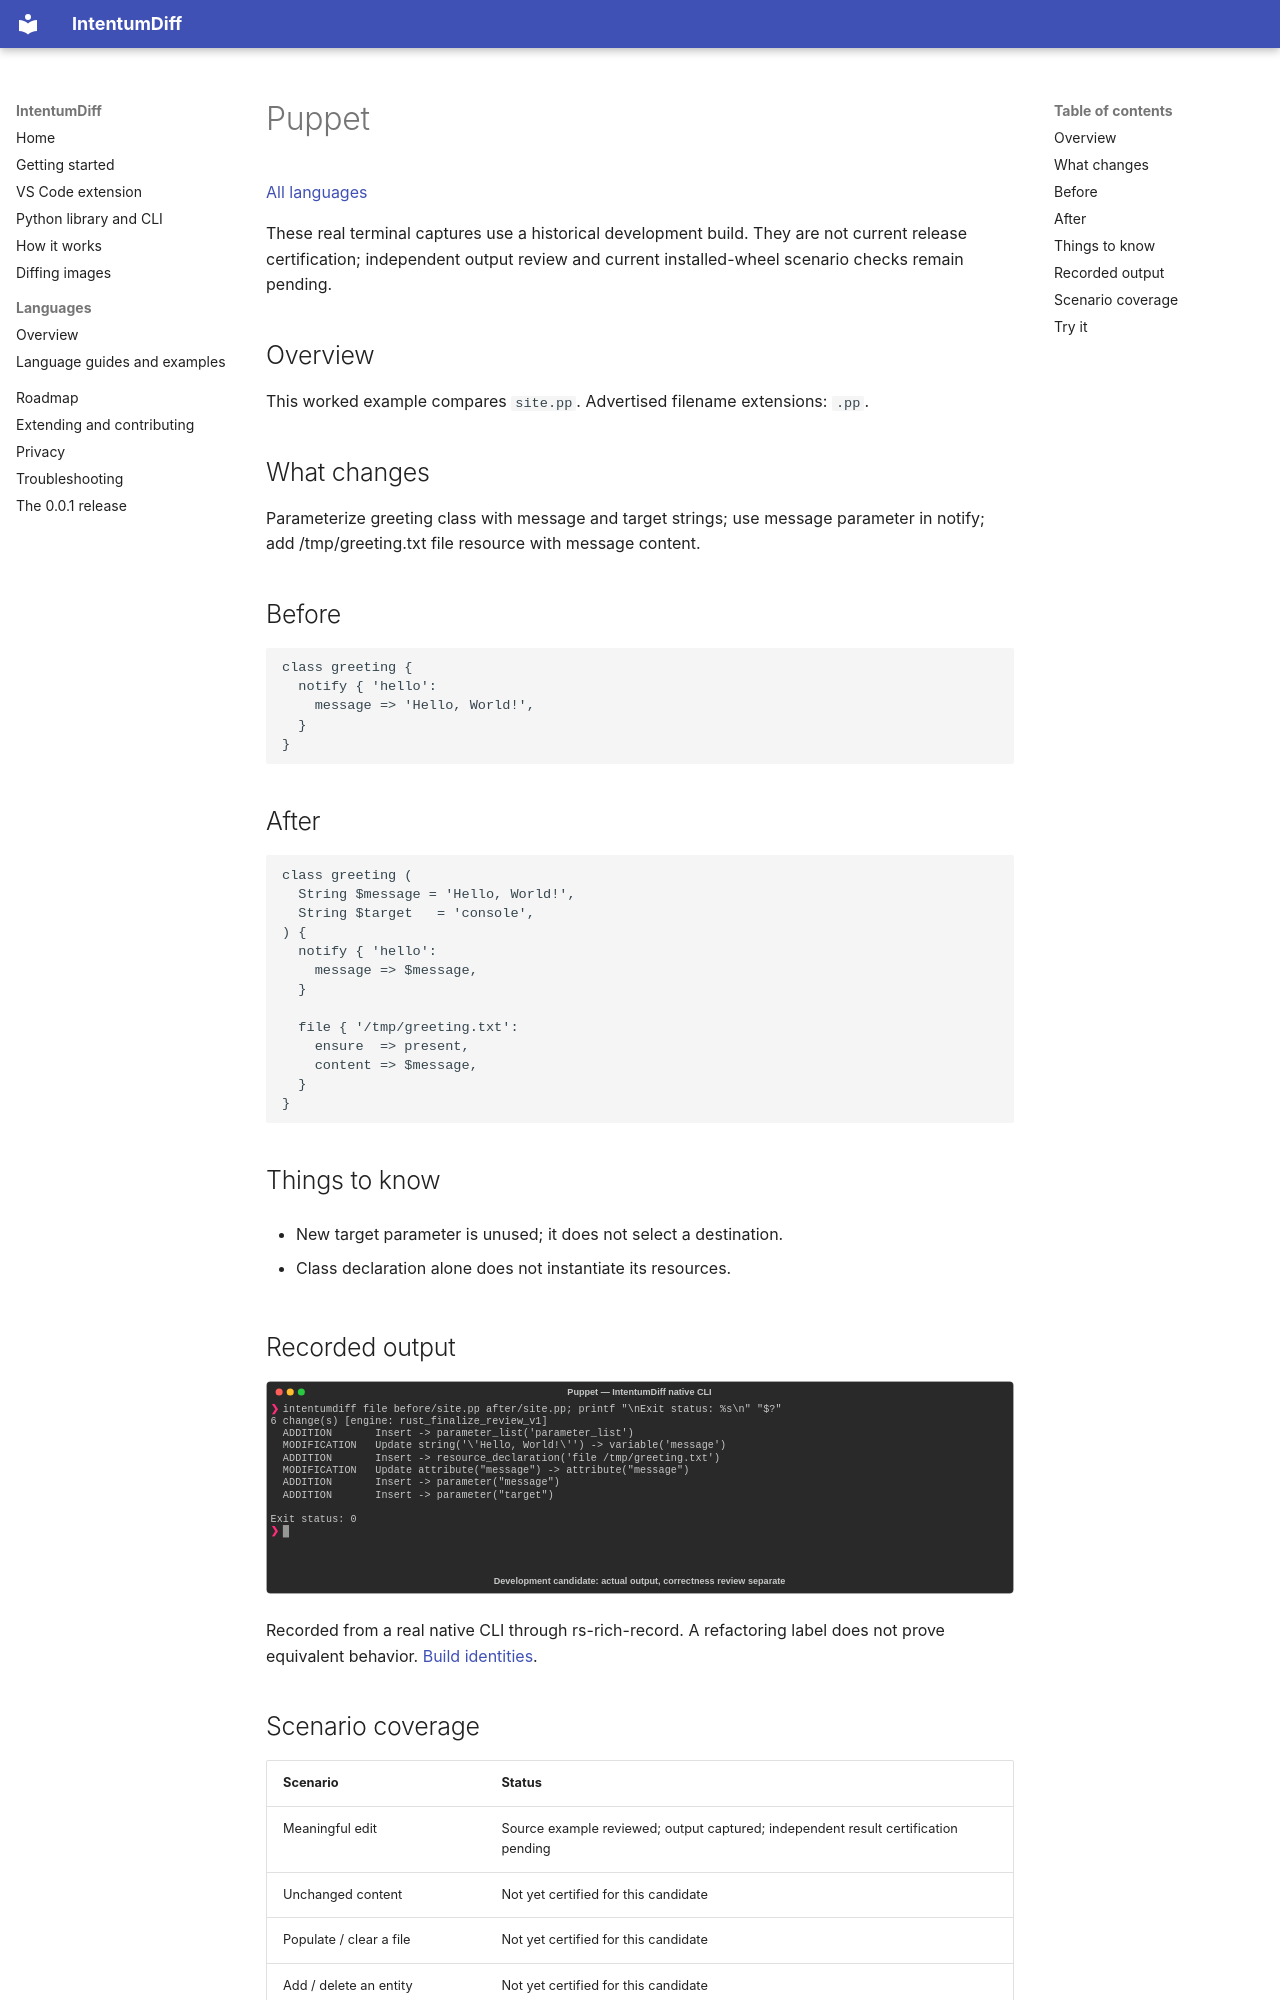

repository: buchochelliq-labs/intentumdiff-docs · page: languages/puppet/index.html · generator: mkdocs

# Puppet

[All languages](../gallery.md)

These real terminal captures use a historical development build. They are not current release certification; independent output review and current installed-wheel scenario checks remain pending.

## Overview

This worked example compares `site.pp`. Advertised filename extensions: `.pp`.

## What changes

Parameterize greeting class with message and target strings; use message parameter in notify; add /tmp/greeting.txt file resource with message content.

## Before

````text
class greeting {
  notify { 'hello':
    message => 'Hello, World!',
  }
}
````

## After

````text
class greeting (
  String $message = 'Hello, World!',
  String $target   = 'console',
) {
  notify { 'hello':
    message => $message,
  }

  file { '/tmp/greeting.txt':
    ensure  => present,
    content => $message,
  }
}
````

## Things to know

- New target parameter is unused; it does not select a destination.

- Class declaration alone does not instantiate its resources.

## Recorded output

![Actual Puppet terminal capture](meaningful-change.svg)

Recorded from a real native CLI through rs-rich-record. A refactoring label does not prove equivalent behavior. [Build identities](../provenance.md).
